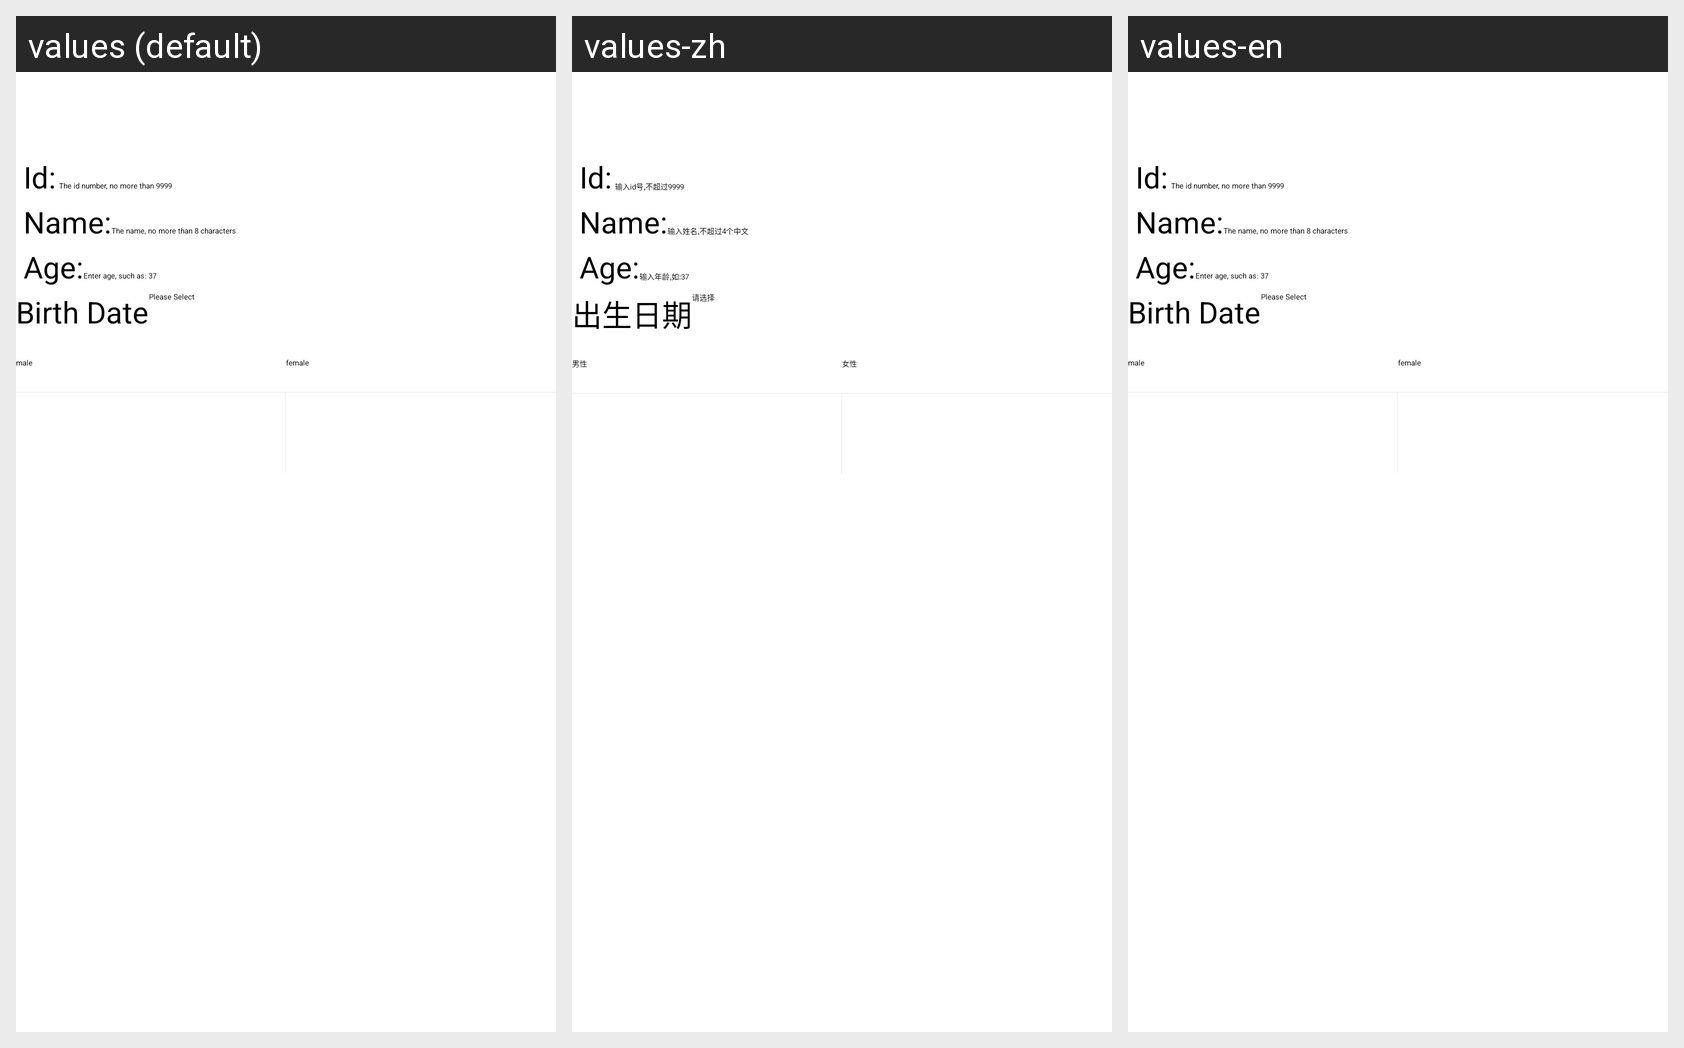

Strings drawn on this Android screen and how each of the app's shown locales translates them:
Android screen res/layout/dialog_layout.xml rendered under 3 locales, left to right: values (default), values-zh, values-en. Device: Nexus 5 (rendered at 1080×1920; each locale shown at half size, 540×960, under a caption strip naming it); theme AppTheme.
Strings drawn on this screen, with the default value and each locale's value (text and hints the layout hard-codes, and strings that could not be matched under every locale, appear in the picture but are not listed):

commdialog_hint_id
  values: The id number, no more than 9999
  values-zh: 输入id号,不超过9999
  values-en: The id number, no more than 9999

commdialog_hint_name
  values: The name, no more than 8 characters
  values-zh: 输入姓名,不超过4个中文
  values-en: The name, no more than 8 characters

commdialog_hint_age
  values: Enter age, such as: 37
  values-zh: 输入年龄,如:37
  values-en: Enter age, such as: 37

birthday
  values: Birth Date
  values-zh: 出生日期
  values-en: Birth Date

et_hint_chose
  values: Please Select
  values-zh: 请选择
  values-en: Please Select

commdialog_hint_sex_man
  values: male
  values-zh: 男性
  values-en: male

commdialog_hint_sex_female
  values: female
  values-zh: 女性
  values-en: female
